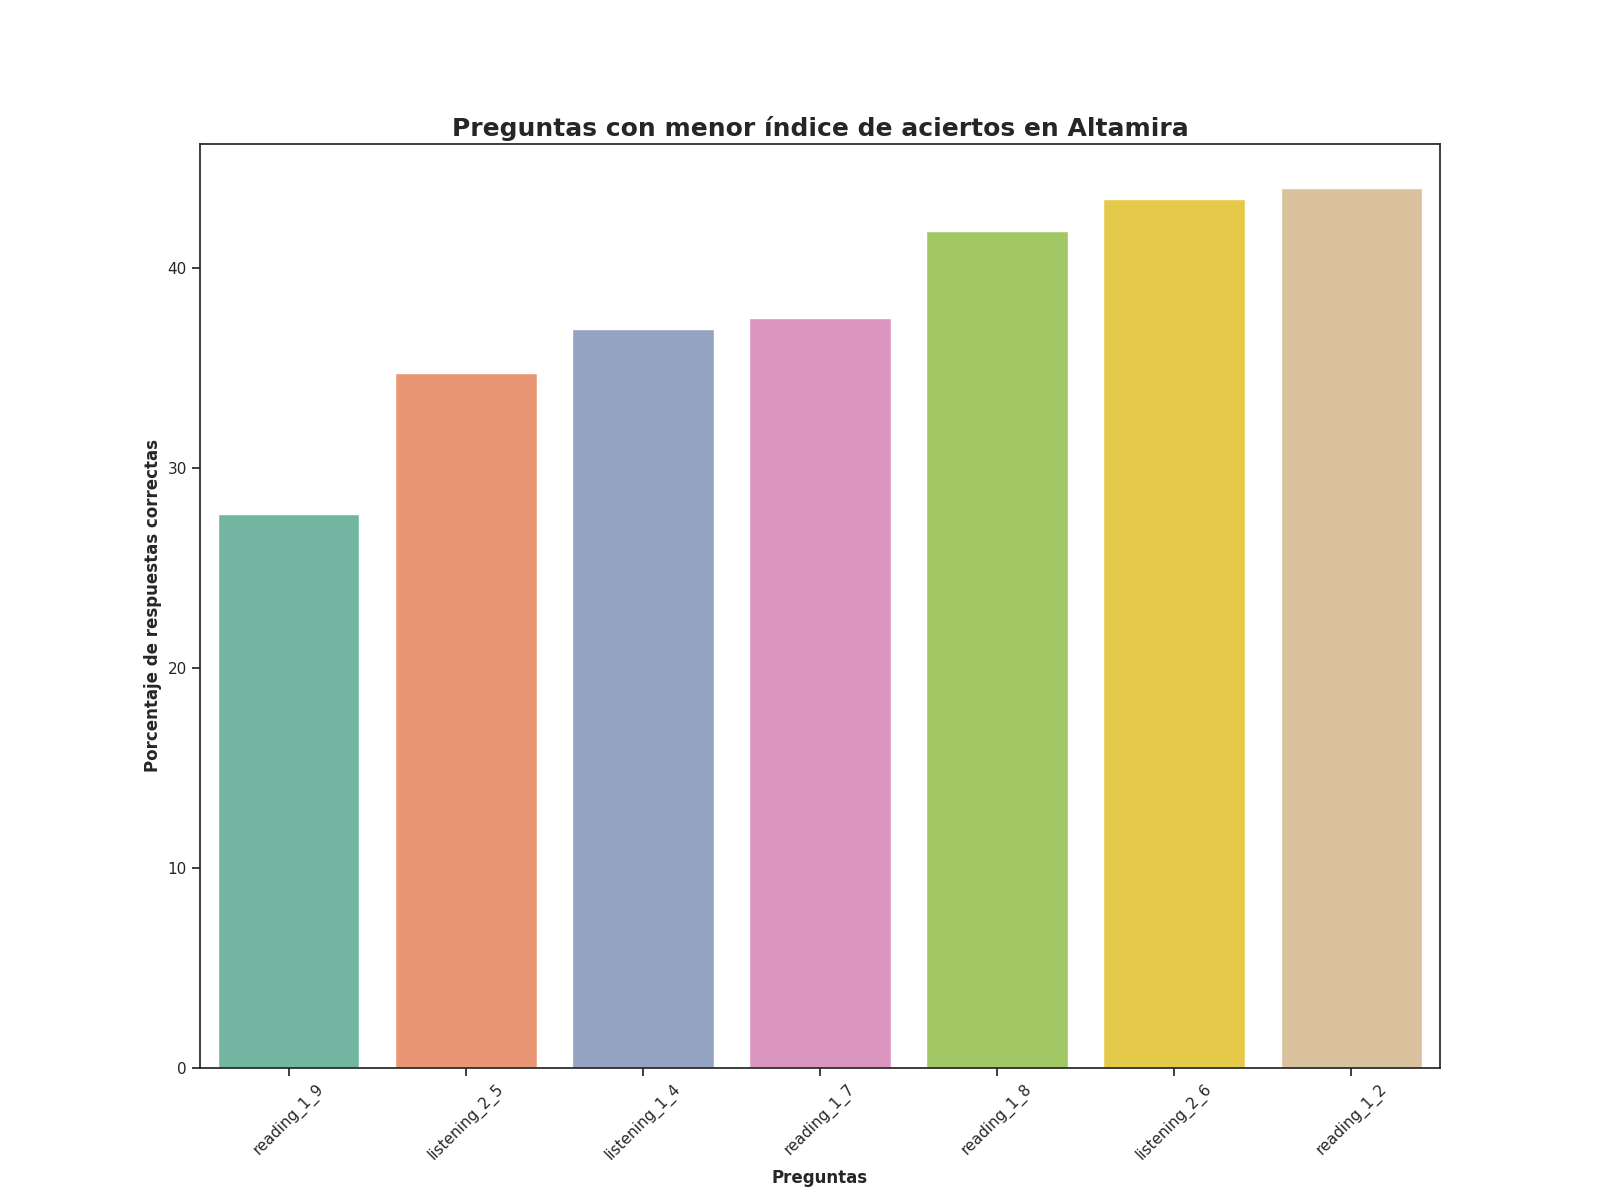

Source data for this figure (header and first rows):
question, number_correct_answers, percentage_correct_answers, Top
reading_1_9, 51.0, 27.72, 1
listening_2_5, 64.0, 34.78, 2
listening_1_4, 68.0, 36.96, 3
reading_1_7, 69.0, 37.5, 4
reading_1_8, 77.0, 41.85, 5
listening_2_6, 80.0, 43.48, 6
reading_1_2, 81.0, 44.02, 7
